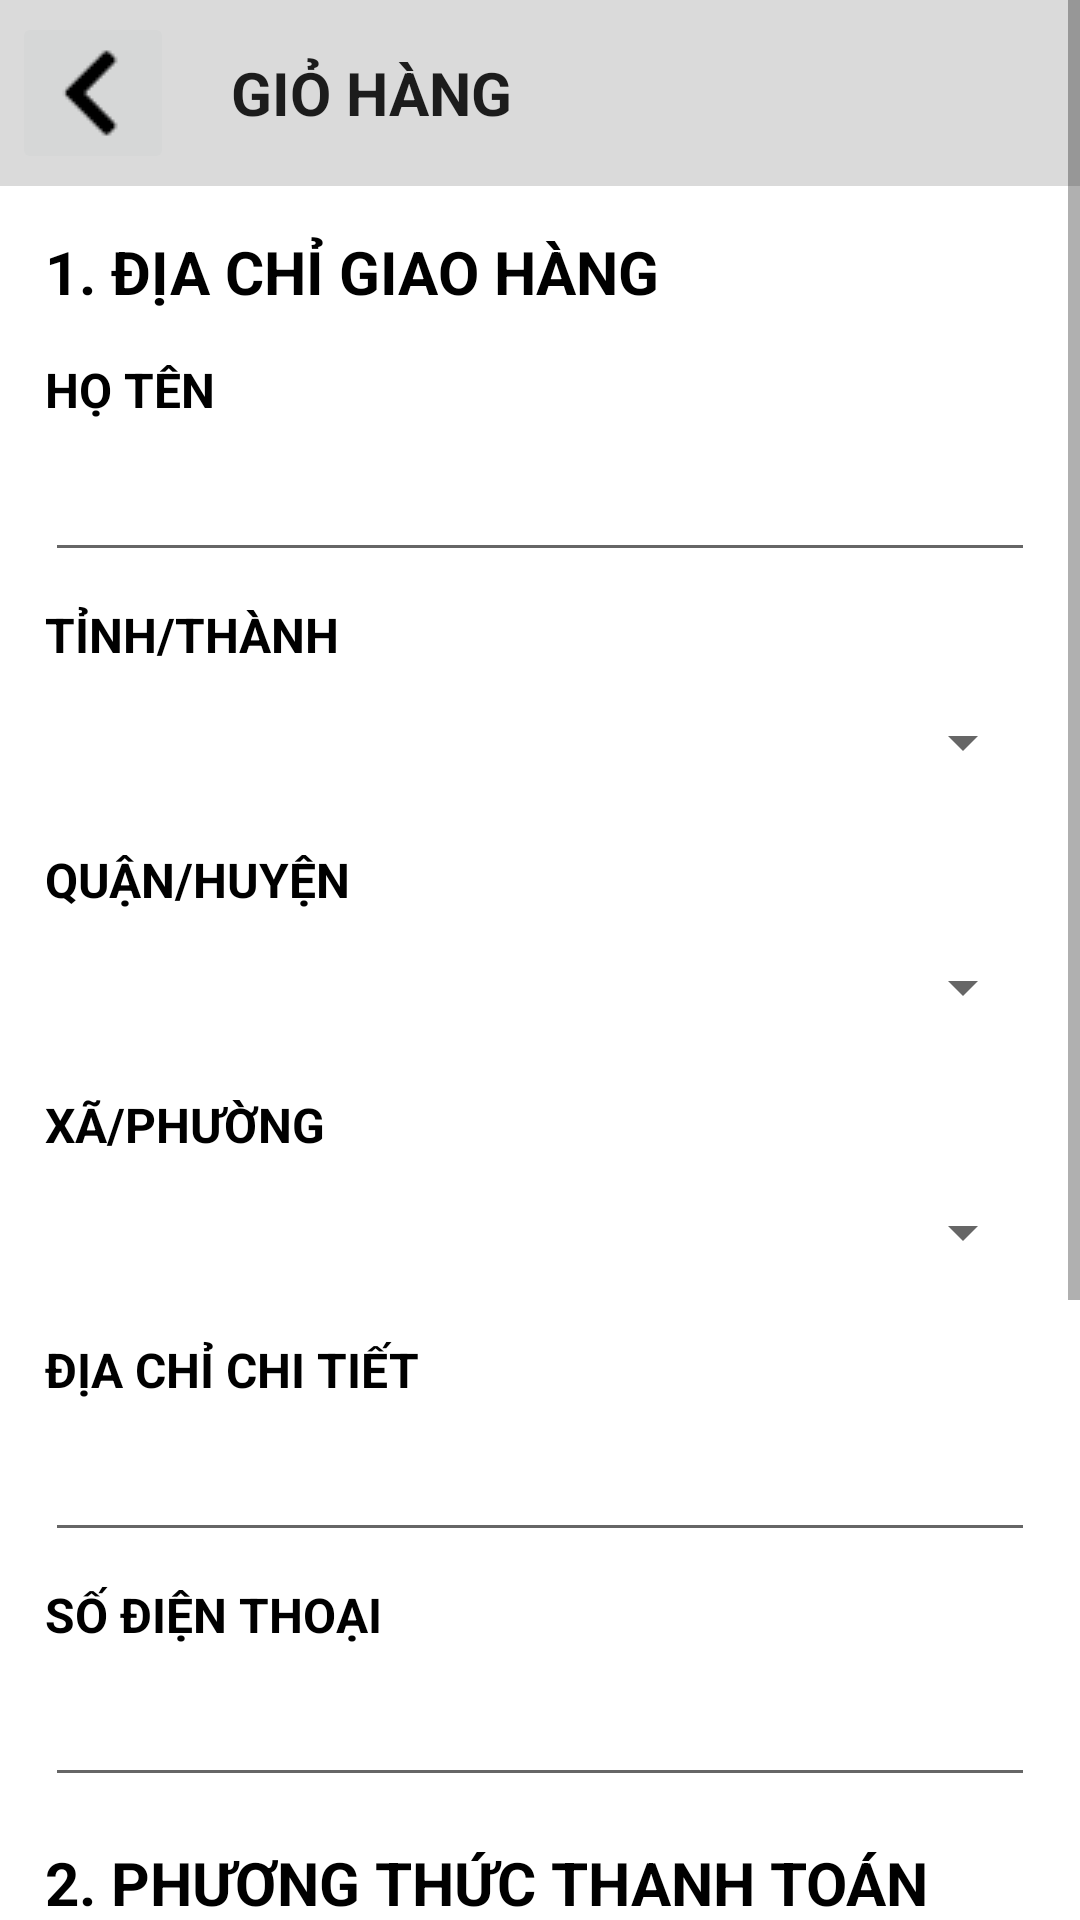

The Android layout XML behind this screen, and the referenced resources:
<!-- AndroidManifest.xml: application theme Theme.App_Mobile_Lena -->
<!-- res/layout/payment.xml -->
<?xml version="1.0" encoding="utf-8"?>
<androidx.constraintlayout.widget.ConstraintLayout
    xmlns:android="http://schemas.android.com/apk/res/android"
    xmlns:app="http://schemas.android.com/apk/res-auto"
    xmlns:tools="http://schemas.android.com/tools"
    android:layout_width="match_parent"
    android:layout_height="match_parent"
    android:background="#FFFFFF">

    <ScrollView
        android:layout_width="match_parent"
        android:layout_height="match_parent">

        <LinearLayout
            android:layout_width="match_parent"
            android:layout_height="wrap_content"
            android:orientation="vertical">

            <LinearLayout
                android:layout_width="match_parent"
                android:layout_height="wrap_content"
                android:background="#DADADA"
                android:orientation="horizontal">

                <ImageButton
                    android:id="@+id/btnBack"
                    android:layout_width="wrap_content"
                    android:layout_height="wrap_content"
                    android:layout_margin="4dp"
                    android:contentDescription="@string/btnBackDescription"
                    android:padding="12dp"
                    android:src="@drawable/back_30px"
                    app:layout_constraintStart_toStartOf="parent"
                    app:layout_constraintTop_toTopOf="parent" />

                <TextView
                    android:id="@+id/btnCart"
                    android:layout_width="match_parent"
                    android:layout_height="match_parent"
                    android:layout_weight="1"
                    android:gravity="center_vertical"
                    android:paddingStart="15dp"
                    android:text="GIỎ HÀNG"
                    android:textAppearance="@style/TextAppearance.AppCompat.Body1"
                    android:textSize="20sp"
                    android:textStyle="bold" />

            </LinearLayout>

            <LinearLayout
                android:layout_width="match_parent"
                android:layout_height="wrap_content"
                android:layout_margin="15dp"
                android:orientation="vertical">

                <TextView
                    android:id="@+id/textAddress"
                    android:layout_width="match_parent"
                    android:layout_height="wrap_content"
                    android:layout_marginBottom="15dp"
                    android:text="1. ĐỊA CHỈ GIAO HÀNG"
                    android:textColor="#000000"
                    android:textSize="20sp"
                    android:textStyle="bold" />

                <TextView
                    android:id="@+id/textName"
                    android:layout_width="match_parent"
                    android:layout_height="wrap_content"
                    android:text="HỌ TÊN"
                    android:textColor="#000000"
                    android:textSize="16sp"
                    android:textStyle="bold" />

                <EditText
                    android:id="@+id/editTextName"
                    android:layout_width="match_parent"
                    android:layout_height="50dp"
                    android:ems="10"
                    android:inputType="textPersonName"
                    android:textAllCaps="false"
                    android:textColor="#000000"
                    android:textColorHint="#959595" />

                <TextView
                    android:id="@+id/textProvince"
                    android:layout_width="match_parent"
                    android:layout_height="wrap_content"
                    android:layout_marginTop="10dp"
                    android:text="TỈNH/THÀNH"
                    android:textColor="#000000"
                    android:textSize="16sp"
                    android:textStyle="bold" />

                <Spinner
                    android:id="@+id/spinnerProvince"
                    android:layout_width="match_parent"
                    android:layout_height="50dp" />

                <TextView
                    android:id="@+id/textDistrict"
                    android:layout_width="match_parent"
                    android:layout_height="wrap_content"
                    android:layout_marginTop="10dp"
                    android:text="QUẬN/HUYỆN"
                    android:textColor="#000000"
                    android:textSize="16sp"
                    android:textStyle="bold" />

                <Spinner
                    android:id="@+id/spinnerDistrict"
                    android:layout_width="match_parent"
                    android:layout_height="50dp" />

                <TextView
                    android:id="@+id/textWard"
                    android:layout_width="match_parent"
                    android:layout_height="wrap_content"
                    android:layout_marginTop="10dp"
                    android:text="XÃ/PHƯỜNG"
                    android:textColor="#000000"
                    android:textSize="16sp"
                    android:textStyle="bold" />

                <Spinner
                    android:id="@+id/spinnerWard"
                    android:layout_width="match_parent"
                    android:layout_height="50dp" />

                <TextView
                    android:id="@+id/textDetailAddress"
                    android:layout_width="match_parent"
                    android:layout_height="wrap_content"
                    android:layout_marginTop="10dp"
                    android:text="ĐỊA CHỈ CHI TIẾT"
                    android:textColor="#000000"
                    android:textSize="16sp"
                    android:textStyle="bold" />

                <EditText
                    android:id="@+id/editTextDetailAddress"
                    android:layout_width="match_parent"
                    android:layout_height="50dp"
                    android:ems="10"
                    android:inputType="textLongMessage"
                    android:textAllCaps="false"
                    android:textColor="#000000"
                    android:textColorHint="#959595" />

                <TextView
                    android:id="@+id/textPhoneNumber"
                    android:layout_width="match_parent"
                    android:layout_height="wrap_content"
                    android:layout_marginTop="10dp"
                    android:text="SỐ ĐIỆN THOẠI"
                    android:textColor="#000000"
                    android:textSize="16sp"
                    android:textStyle="bold" />

                <EditText
                    android:id="@+id/editTextPhoneNumber"
                    android:layout_width="match_parent"
                    android:layout_height="50dp"
                    android:ems="10"
                    android:inputType="textPhonetic"
                    android:textAllCaps="false"
                    android:textColor="#000000"
                    android:textColorHint="#959595" />

                <TextView
                    android:id="@+id/textPaymentMethod"
                    android:layout_width="match_parent"
                    android:layout_height="wrap_content"
                    android:layout_marginVertical="15dp"
                    android:text="2. PHƯƠNG THỨC THANH TOÁN"
                    android:textColor="#000000"
                    android:textSize="20sp"
                    android:textStyle="bold" />

                <TextView
                    android:id="@+id/textHelper"
                    android:layout_width="match_parent"
                    android:layout_height="wrap_content"
                    android:text="Vui lòng chọn phương thức thanh toán của bạn." />

                <RadioGroup
                    android:layout_width="match_parent"
                    android:layout_height="match_parent">

                    <RadioButton
                        android:id="@+id/radioButton1"
                        android:layout_width="match_parent"
                        android:layout_height="40dp"
                        android:text="THẺ ATM" />

                    <RadioButton
                        android:id="@+id/radioButton2"
                        android:layout_width="match_parent"
                        android:layout_height="40dp"
                        android:text="THANH TOÁN KHI GIAO HÀNG" />

                    <RadioButton
                        android:id="@+id/radioButton3"
                        android:layout_width="match_parent"
                        android:layout_height="40dp"
                        android:text="THẺ TÍN DỤNG/GHI NỢ" />

                </RadioGroup>

                <TextView
                    android:id="@+id/textInfo"
                    android:layout_width="match_parent"
                    android:layout_height="wrap_content"
                    android:layout_marginVertical="10dp"
                    android:text="Chúng tôi mã hóa tất cả thông tin nhạy cảm của bạn bằng công nghệ mã hóa TLS" />

                <Button
                    android:id="@+id/btnOrder"
                    android:layout_width="match_parent"
                    android:layout_height="60dp"
                    android:layout_marginTop="20dp"
                    android:backgroundTint="#FF0000"
                    android:text="ĐẶT HÀNG"
                    android:textColor="#FFFFFF"
                    android:textSize="20sp" />

            </LinearLayout>

        </LinearLayout>

    </ScrollView>

</androidx.constraintlayout.widget.ConstraintLayout>
<!-- resources referenced by this layout -->
<resources>
  <!-- drawable back_30px: png bitmap (drawable, 404 bytes) -->
  <string name="btnBackDescription">Comeback to main store</string>
  <style name="Theme.App_Mobile_Lena" parent="Theme.MaterialComponents.DayNight.NoActionBar">
          
          <item name="colorPrimary">@color/red</item>
          <item name="colorPrimaryVariant">@color/purple_700</item>
          <item name="colorOnPrimary">@color/white</item>
          
          <item name="colorSecondary">@color/teal_200</item>
          <item name="colorSecondaryVariant">@color/teal_700</item>
          <item name="colorOnSecondary">@color/black</item>
          
          <item name="android:statusBarColor">?attr/colorPrimaryVariant</item>
          
      </style>
  <color name="red">#FF6666</color>
  <color name="purple_700">#FF3700B3</color>
  <color name="white">#FFFFFFFF</color>
  <color name="teal_200">#FF03DAC5</color>
  <color name="teal_700">#FF018786</color>
  <color name="black">#FF000000</color>
</resources>
